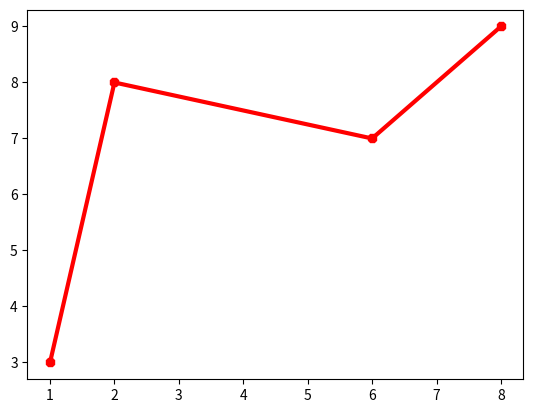

Here is the Python script that generated this plot:
import matplotlib.pyplot as plt
import numpy as np

x = np.array([1,2,6,8])
y = np.array([3,8,7,9])

plt.plot(x,y, linewidth=3,color='#ff0000',marker='8')
plt.show()